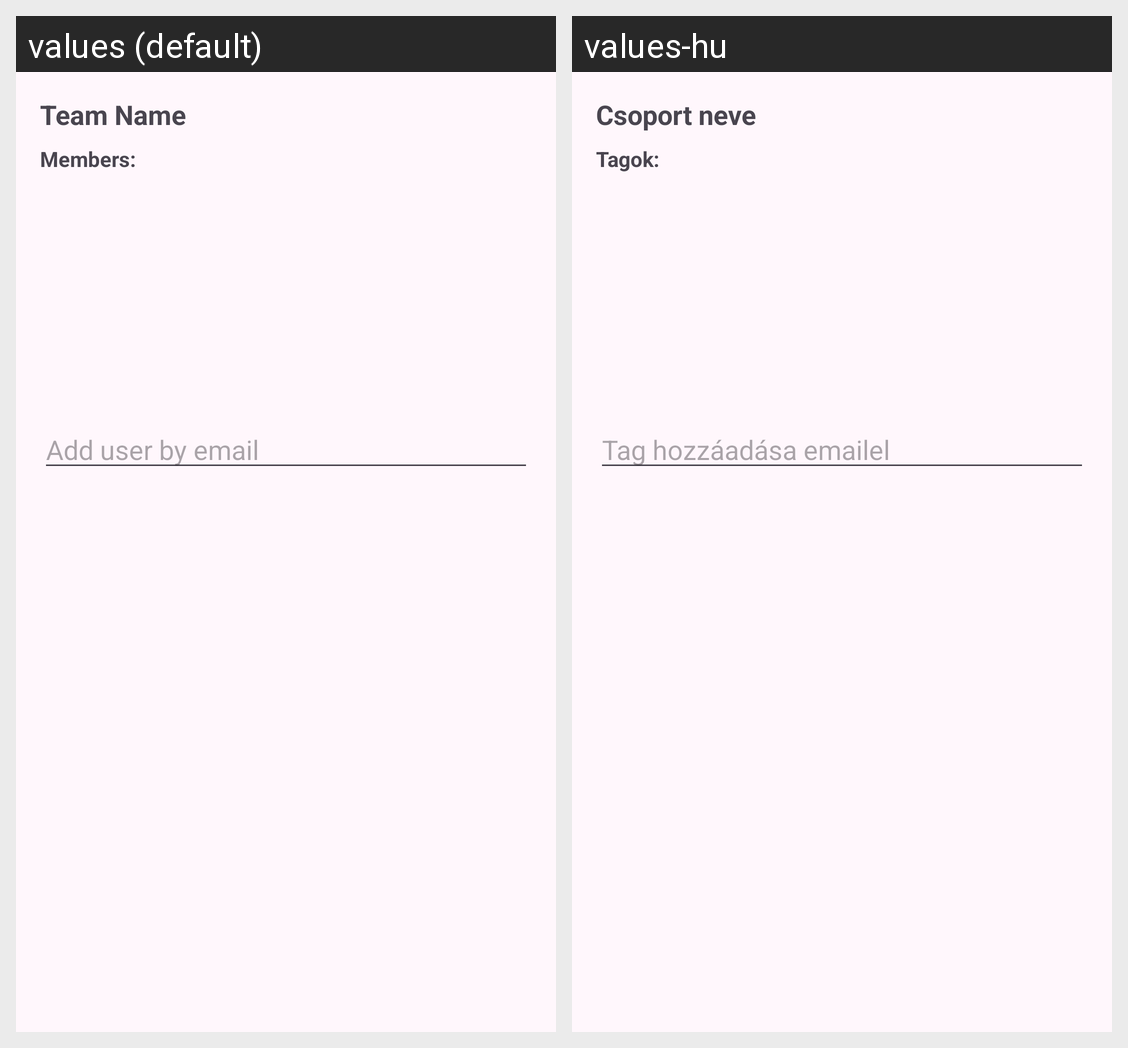

This grid shows one Android layout under two languages. Give, for every string resource on the screen, its name, the default text and each shown locale's text.
Android screen res/layout/dialog_team_details.xml rendered under 2 locales, left to right: values (default), values-hu. Device: Nexus 5 (rendered at 1080×1920; each locale shown at half size, 540×960, under a caption strip naming it); theme Theme.Sprintfield.
Strings drawn on this screen, with the default value and each locale's value (text and hints the layout hard-codes, and strings that could not be matched under every locale, appear in the picture but are not listed):

team_name
  values: Team Name
  values-hu: Csoport neve

members
  values: Members:
  values-hu: Tagok:

add_user_by_email
  values: Add user by email
  values-hu: Tag hozzáadása emailel
